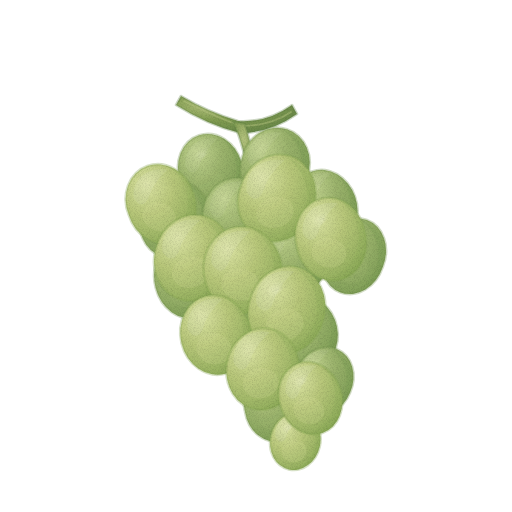
t = 0.00 s
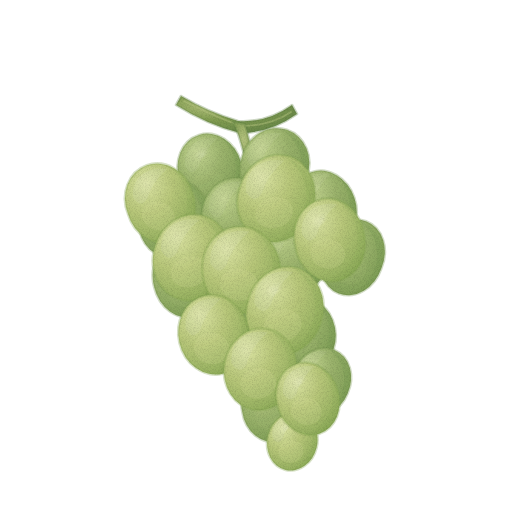
t = 1.43 s
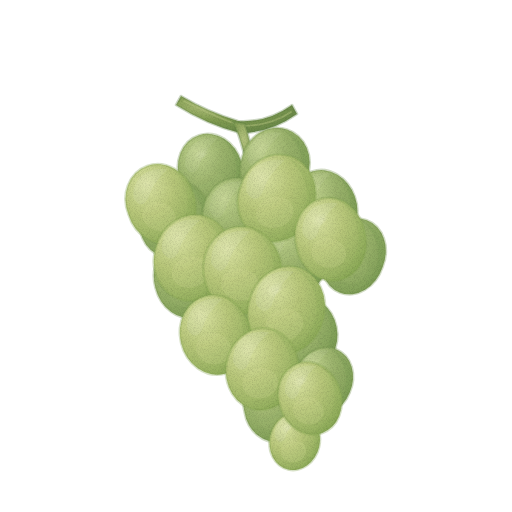
t = 2.85 s
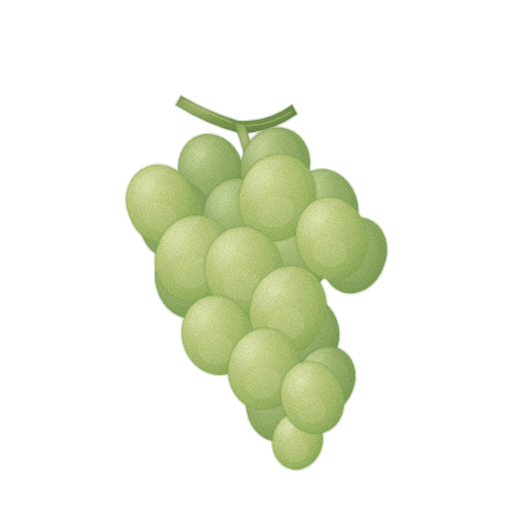
t = 3.80 s
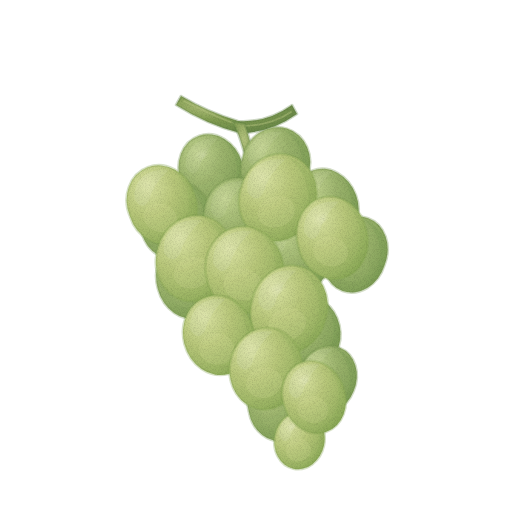
t = 4.75 s
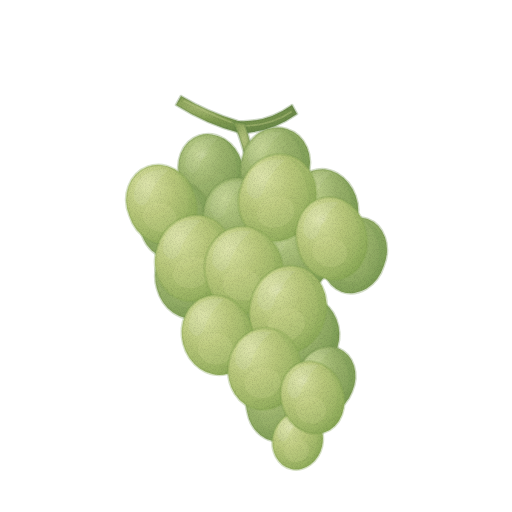
t = 6.18 s

The animated SVG that drew these frames (rendered in a browser with its animation timeline set to each time). Animation: 1 CSS @keyframes rule; one cycle of 7.60 s, repeats indefinitely.

<svg xmlns="http://www.w3.org/2000/svg" viewBox="0 0 512 512" role="img" aria-label="포도 — 움직임, 윤곽 없는 수채" data-asset="watercolor-green-grape-motion" data-food="green-grape" data-style="watercolor" data-variant="motion" stroke-linecap="round" stroke-linejoin="round"><title>포도</title><desc>짧게 갈라진 초록 가지에서 연두·황록 알이 빽빽하게 겹치며 아래 오른쪽으로 좁아지는 포도 한 송이.</desc><style>[data-asset="watercolor-green-grape-motion"] [data-part="bunch"]{transform-box:view-box;transform-origin:236px 126px;animation:watercolor-green-grape-motion-m0 7.6s cubic-bezier(.37,0,.63,1) -0.532s infinite}@keyframes watercolor-green-grape-motion-m0{0%,100%{rotate:0deg}25%{rotate:0.675deg}75%{rotate:-0.675deg}}@media (prefers-reduced-motion:reduce){[data-asset="watercolor-green-grape-motion"] *{animation:none!important}}</style><defs><radialGradient id="watercolor-green-grape-motion-g-stem-soft" cx="0.3" cy="0.26" r="0.84"><stop offset="0" stop-color="#b4c37e"/><stop offset="0.45" stop-color="#829d51"/><stop offset="0.86" stop-color="#6e8c4a"/><stop offset="1" stop-color="#618246"/></radialGradient><radialGradient id="watercolor-green-grape-motion-g-back-soft" cx="0.3" cy="0.26" r="0.84"><stop offset="0" stop-color="#c3d490"/><stop offset="0.45" stop-color="#9bb36c"/><stop offset="0.86" stop-color="#84a25a"/><stop offset="1" stop-color="#76974f"/></radialGradient><clipPath id="watercolor-green-grape-motion-clip0"><path d="M180.6 181.9 A32 37 -18 1 0 241.4 162.1 A32 37 -18 1 0 180.6 181.9Z"/></clipPath><radialGradient id="watercolor-green-grape-motion-g-bloom-soft" cx="0.3" cy="0.26" r="0.84"><stop offset="0" stop-color="#ecedd2"/><stop offset="0.45" stop-color="#dee5c3"/><stop offset="0.86" stop-color="#d3dcb7"/><stop offset="1" stop-color="#ccd6b0"/></radialGradient><radialGradient id="watercolor-green-grape-motion-gloss"><stop stop-color="#fffdf9" stop-opacity=".85"/><stop offset=".6" stop-color="#fffdf9" stop-opacity=".25"/><stop offset="1" stop-color="#fffdf9" stop-opacity="0"/></radialGradient><clipPath id="watercolor-green-grape-motion-clip1"><path d="M242.7 155.5 A34 37 18 1 0 307.3 176.5 A34 37 18 1 0 242.7 155.5Z"/></clipPath><clipPath id="watercolor-green-grape-motion-clip2"><path d="M294.9 217.9 A32 38 -20 1 0 355.1 196.1 A32 38 -20 1 0 294.9 217.9Z"/></clipPath><clipPath id="watercolor-green-grape-motion-clip3"><path d="M141.7 209.2 A35 39 18 1 0 208.3 230.8 A35 39 18 1 0 141.7 209.2Z"/></clipPath><clipPath id="watercolor-green-grape-motion-clip4"><path d="M203.3 221.9 A35 39 -8 1 0 272.7 212.1 A35 39 -8 1 0 203.3 221.9Z"/></clipPath><clipPath id="watercolor-green-grape-motion-clip5"><path d="M262 245.5 A35 41 14 1 0 330 262.5 A35 41 14 1 0 262 245.5Z"/></clipPath><clipPath id="watercolor-green-grape-motion-clip6"><path d="M324.9 245.4 A31 37 20 1 0 383.1 266.6 A31 37 20 1 0 324.9 245.4Z"/></clipPath><clipPath id="watercolor-green-grape-motion-clip7"><path d="M156.1 288.3 A32 38 -15 1 0 217.9 271.7 A32 38 -15 1 0 156.1 288.3Z"/></clipPath><clipPath id="watercolor-green-grape-motion-clip8"><path d="M191.9 319.4 A34 38 13 1 0 258.1 334.6 A34 38 13 1 0 191.9 319.4Z"/></clipPath><clipPath id="watercolor-green-grape-motion-clip9"><path d="M274.7 339.7 A32 37 -12 1 0 337.3 326.3 A32 37 -12 1 0 274.7 339.7Z"/></clipPath><clipPath id="watercolor-green-grape-motion-clip10"><path d="M297.3 369.7 A29 34 23 1 0 350.7 392.3 A29 34 23 1 0 297.3 369.7Z"/></clipPath><clipPath id="watercolor-green-grape-motion-clip11"><path d="M245.7 412.2 A30 34 -12 1 0 304.3 399.8 A30 34 -12 1 0 245.7 412.2Z"/></clipPath><radialGradient id="watercolor-green-grape-motion-g-fruit-soft" cx="0.3" cy="0.26" r="0.84"><stop offset="0" stop-color="#dbe3a3"/><stop offset="0.45" stop-color="#b8c77a"/><stop offset="0.86" stop-color="#99b362"/><stop offset="1" stop-color="#86a653"/></radialGradient><clipPath id="watercolor-green-grape-motion-clip12"><path d="M271.6 435.4 A25 29 13 1 0 320.4 446.6 A25 29 13 1 0 271.6 435.4Z"/></clipPath><clipPath id="watercolor-green-grape-motion-clip13"><path d="M129.1 215.6 A34 38 -20 1 0 192.9 192.4 A34 38 -20 1 0 129.1 215.6Z"/></clipPath><clipPath id="watercolor-green-grape-motion-clip14"><path d="M240.7 186.9 A38 42 17 1 0 313.3 209.1 A38 42 17 1 0 240.7 186.9Z"/></clipPath><clipPath id="watercolor-green-grape-motion-clip15"><path d="M296.8 246.3 A35 40 -12 1 0 365.2 231.7 A35 40 -12 1 0 296.8 246.3Z"/></clipPath><clipPath id="watercolor-green-grape-motion-clip16"><path d="M156.5 247.5 A38 42 16 1 0 229.5 268.5 A38 42 16 1 0 156.5 247.5Z"/></clipPath><clipPath id="watercolor-green-grape-motion-clip17"><path d="M204.6 276.8 A39 43 -10 1 0 281.4 263.2 A39 43 -10 1 0 204.6 276.8Z"/></clipPath><clipPath id="watercolor-green-grape-motion-clip18"><path d="M250.3 300.2 A38 43 15 1 0 323.7 319.8 A38 43 15 1 0 250.3 300.2Z"/></clipPath><clipPath id="watercolor-green-grape-motion-clip19"><path d="M182 343.5 A35 40 -14 1 0 250 326.5 A35 40 -14 1 0 182 343.5Z"/></clipPath><clipPath id="watercolor-green-grape-motion-clip20"><path d="M227.4 363.4 A36 41 9 1 0 298.6 374.6 A36 41 9 1 0 227.4 363.4Z"/></clipPath><clipPath id="watercolor-green-grape-motion-clip21"><path d="M281.7 408.1 A31 36 -19 1 0 340.3 387.9 A31 36 -19 1 0 281.7 408.1Z"/></clipPath><filter id="watercolor-green-grape-motion-fx" filterUnits="userSpaceOnUse" x="0" y="0" width="512" height="512" color-interpolation-filters="sRGB"><feTurbulence type="fractalNoise" baseFrequency="0.05" numOctaves="2" seed="7" result="w"/><feDisplacementMap in="SourceGraphic" in2="w" scale="1.4" xChannelSelector="R" yChannelSelector="G" result="d"/><feTurbulence type="fractalNoise" baseFrequency="1.35" numOctaves="2" seed="3" result="n"/><feColorMatrix in="n" type="matrix" values="0 0 0 0 0 0 0 0 0 0 0 0 0 0 0 0.24 0 0 0 -0.101" result="na"/><feComposite in="na" in2="d" operator="in" result="g"/><feMerge><feMergeNode in="d"/><feMergeNode in="g"/></feMerge></filter></defs><g filter="url(#watercolor-green-grape-motion-fx)"><path d="M181 96 Q208 112 238 121 Q267 123 292 105 L297 114 Q270 133 240 133 Q208 125 176 105Z" fill="url(#watercolor-green-grape-motion-g-stem-soft)" stroke="#618246" stroke-width="2.6" stroke-opacity="0.32"/><path d="M184 101 Q213 116 241 126 Q270 126 291 112" fill="none" stroke="#b4c37e" stroke-width="1.6" opacity="0.5"/><g data-part="bunch"><path d="M233 122 C244 143 245 169 258 190 L268 190 Q254 160 245 124Z" fill="url(#watercolor-green-grape-motion-g-stem-soft)" stroke="#618246" stroke-width="2.6" stroke-opacity="0.32"/><path d="M252 166 Q215 167 195 195 L202 199 Q224 179 259 180Z" fill="url(#watercolor-green-grape-motion-g-stem-soft)" stroke="#618246" stroke-width="2.6" stroke-opacity="0.32"/><path d="M254 178 Q288 166 310 195 L304 202 Q280 180 257 190Z" fill="url(#watercolor-green-grape-motion-g-stem-soft)" stroke="#618246" stroke-width="2.6" stroke-opacity="0.32"/><g ><path d="M180.6 181.9 A32 37 -18 1 0 241.4 162.1 A32 37 -18 1 0 180.6 181.9Z" fill="url(#watercolor-green-grape-motion-g-back-soft)" stroke="#76974f" stroke-width="2.6" stroke-opacity="0.32"/><g clip-path="url(#watercolor-green-grape-motion-clip0)"><path d="M217.4 135 C249.4 157.2 238.2 201.6 206.2 209 Q239.8 199.75 243 172 Q243 146.1 217.4 135Z" fill="#76974f" opacity="0.25"/><path d="M185.4 166.45 C183.8 146.1 199.8 135.74 217.4 138.7 Q203 151.65 198.84 167.56 Q192.44 178.29 185.4 166.45Z" fill="url(#watercolor-green-grape-motion-g-bloom-soft)" opacity="0.12"/><path d="M194.2 179.6 A16 13.7 18 1 0 224.6 189.5 A16 13.7 18 1 0 194.2 179.6Z" fill="#c3d490" opacity="0.07"/><path d="M193.72 156.46 Q203 143.51 212.92 147.95 Q205.56 156.46 198.2 163.49Z" fill="url(#watercolor-green-grape-motion-gloss)" opacity="0.17"/></g></g><g ><path d="M242.7 155.5 A34 37 18 1 0 307.3 176.5 A34 37 18 1 0 242.7 155.5Z" fill="url(#watercolor-green-grape-motion-g-back-soft)" stroke="#76974f" stroke-width="2.6" stroke-opacity="0.32"/><g clip-path="url(#watercolor-green-grape-motion-clip1)"><path d="M281.8 129 C315.8 151.2 303.9 195.6 269.9 203 Q305.6 193.75 309 166 Q309 140.1 281.8 129Z" fill="#76974f" opacity="0.25"/><path d="M247.8 160.45 C246.1 140.1 263.1 129.74 281.8 132.7 Q266.5 145.65 262.08 161.56 Q255.28 172.29 247.8 160.45Z" fill="url(#watercolor-green-grape-motion-g-bloom-soft)" opacity="0.12"/><path d="M257.1 183.8 A17 13.7 -18 1 0 289.5 173.3 A17 13.7 -18 1 0 257.1 183.8Z" fill="#c3d490" opacity="0.07"/></g></g><g ><path d="M294.9 217.9 A32 38 -20 1 0 355.1 196.1 A32 38 -20 1 0 294.9 217.9Z" fill="url(#watercolor-green-grape-motion-g-back-soft)" stroke="#76974f" stroke-width="2.6" stroke-opacity="0.32"/><g clip-path="url(#watercolor-green-grape-motion-clip2)"><path d="M331.4 169 C363.4 191.8 352.2 237.4 320.2 245 Q353.8 235.5 357 207 Q357 180.4 331.4 169Z" fill="#76974f" opacity="0.25"/><path d="M299.4 201.3 C297.8 180.4 313.8 169.76 331.4 172.8 Q317 186.1 312.84 202.44 Q306.44 213.46 299.4 201.3Z" fill="url(#watercolor-green-grape-motion-g-bloom-soft)" opacity="0.12"/><path d="M308.4 214.4 A16 14.1 20 1 0 338.4 225.4 A16 14.1 20 1 0 308.4 214.4Z" fill="#c3d490" opacity="0.07"/></g></g><g ><path d="M141.7 209.2 A35 39 18 1 0 208.3 230.8 A35 39 18 1 0 141.7 209.2Z" fill="url(#watercolor-green-grape-motion-g-back-soft)" stroke="#76974f" stroke-width="2.6" stroke-opacity="0.32"/><g clip-path="url(#watercolor-green-grape-motion-clip3)"><path d="M182 181 C217 204.4 204.75 251.2 169.75 259 Q206.5 249.25 210 220 Q210 192.7 182 181Z" fill="#76974f" opacity="0.25"/><path d="M147 214.15 C145.25 192.7 162.75 181.78 182 184.9 Q166.25 198.55 161.7 215.32 Q154.7 226.63 147 214.15Z" fill="url(#watercolor-green-grape-motion-g-bloom-soft)" opacity="0.12"/><path d="M156.6 238.7 A17.5 14.4 -18 1 0 189.9 227.9 A17.5 14.4 -18 1 0 156.6 238.7Z" fill="#c3d490" opacity="0.07"/><path d="M156.1 203.62 Q166.25 189.97 177.1 194.65 Q169.05 203.62 161 211.03Z" fill="url(#watercolor-green-grape-motion-gloss)" opacity="0.17"/></g></g><g ><path d="M203.3 221.9 A35 39 -8 1 0 272.7 212.1 A35 39 -8 1 0 203.3 221.9Z" fill="url(#watercolor-green-grape-motion-g-back-soft)" stroke="#76974f" stroke-width="2.6" stroke-opacity="0.32"/><g clip-path="url(#watercolor-green-grape-motion-clip4)"><path d="M245 178 C280 201.4 267.75 248.2 232.75 256 Q269.5 246.25 273 217 Q273 189.7 245 178Z" fill="#76974f" opacity="0.25"/><path d="M210 211.15 C208.25 189.7 225.75 178.78 245 181.9 Q229.25 195.55 224.7 212.32 Q217.7 223.63 210 211.15Z" fill="url(#watercolor-green-grape-motion-g-bloom-soft)" opacity="0.12"/><path d="M218.9 227.8 A17.5 14.4 8 1 0 253.6 232.7 A17.5 14.4 8 1 0 218.9 227.8Z" fill="#c3d490" opacity="0.07"/></g></g><g ><path d="M262 245.5 A35 41 14 1 0 330 262.5 A35 41 14 1 0 262 245.5Z" fill="url(#watercolor-green-grape-motion-g-back-soft)" stroke="#76974f" stroke-width="2.6" stroke-opacity="0.32"/><g clip-path="url(#watercolor-green-grape-motion-clip5)"><path d="M303 213 C338 237.6 325.75 286.8 290.75 295 Q327.5 284.75 331 254 Q331 225.3 303 213Z" fill="#76974f" opacity="0.25"/><path d="M268 247.85 C266.25 225.3 283.75 213.82 303 217.1 Q287.25 231.45 282.7 249.08 Q275.7 260.97 268 247.85Z" fill="url(#watercolor-green-grape-motion-g-bloom-soft)" opacity="0.12"/><path d="M277.3 272.2 A17.5 15.2 -14 1 0 311.2 263.7 A17.5 15.2 -14 1 0 277.3 272.2Z" fill="#c3d490" opacity="0.07"/></g></g><g ><path d="M324.9 245.4 A31 37 20 1 0 383.1 266.6 A31 37 20 1 0 324.9 245.4Z" fill="url(#watercolor-green-grape-motion-g-back-soft)" stroke="#76974f" stroke-width="2.6" stroke-opacity="0.32"/><g clip-path="url(#watercolor-green-grape-motion-clip6)"><path d="M360.2 219 C391.2 241.2 380.35 285.6 349.35 293 Q381.9 283.75 385 256 Q385 230.1 360.2 219Z" fill="#76974f" opacity="0.25"/><path d="M329.2 250.45 C327.65 230.1 343.15 219.74 360.2 222.7 Q346.25 235.65 342.22 251.56 Q336.02 262.29 329.2 250.45Z" fill="url(#watercolor-green-grape-motion-g-bloom-soft)" opacity="0.12"/><path d="M337.9 273.9 A15.5 13.7 -20 1 0 367 263.3 A15.5 13.7 -20 1 0 337.9 273.9Z" fill="#c3d490" opacity="0.07"/><path d="M337.26 240.46 Q346.25 227.51 355.86 231.95 Q348.73 240.46 341.6 247.49Z" fill="url(#watercolor-green-grape-motion-gloss)" opacity="0.17"/></g></g><g ><path d="M156.1 288.3 A32 38 -15 1 0 217.9 271.7 A32 38 -15 1 0 156.1 288.3Z" fill="url(#watercolor-green-grape-motion-g-back-soft)" stroke="#76974f" stroke-width="2.6" stroke-opacity="0.32"/><g clip-path="url(#watercolor-green-grape-motion-clip7)"><path d="M193.4 242 C225.4 264.8 214.2 310.4 182.2 318 Q215.8 308.5 219 280 Q219 253.4 193.4 242Z" fill="#76974f" opacity="0.25"/><path d="M161.4 274.3 C159.8 253.4 175.8 242.76 193.4 245.8 Q179 259.1 174.84 275.44 Q168.44 286.46 161.4 274.3Z" fill="url(#watercolor-green-grape-motion-g-bloom-soft)" opacity="0.12"/><path d="M169.9 288.8 A16 14.1 15 1 0 200.9 297.1 A16 14.1 15 1 0 169.9 288.8Z" fill="#c3d490" opacity="0.07"/></g></g><g ><path d="M191.9 319.4 A34 38 13 1 0 258.1 334.6 A34 38 13 1 0 191.9 319.4Z" fill="url(#watercolor-green-grape-motion-g-back-soft)" stroke="#76974f" stroke-width="2.6" stroke-opacity="0.32"/><g clip-path="url(#watercolor-green-grape-motion-clip8)"><path d="M231.8 289 C265.8 311.8 253.9 357.4 219.9 365 Q255.6 355.5 259 327 Q259 300.4 231.8 289Z" fill="#76974f" opacity="0.25"/><path d="M197.8 321.3 C196.1 300.4 213.1 289.76 231.8 292.8 Q216.5 306.1 212.08 322.44 Q205.28 333.46 197.8 321.3Z" fill="url(#watercolor-green-grape-motion-g-bloom-soft)" opacity="0.12"/><path d="M206.7 343.7 A17 14.1 -13 1 0 239.9 336.1 A17 14.1 -13 1 0 206.7 343.7Z" fill="#c3d490" opacity="0.07"/></g></g><g ><path d="M274.7 339.7 A32 37 -12 1 0 337.3 326.3 A32 37 -12 1 0 274.7 339.7Z" fill="url(#watercolor-green-grape-motion-g-back-soft)" stroke="#76974f" stroke-width="2.6" stroke-opacity="0.32"/><g clip-path="url(#watercolor-green-grape-motion-clip9)"><path d="M312.4 296 C344.4 318.2 333.2 362.6 301.2 370 Q334.8 360.75 338 333 Q338 307.1 312.4 296Z" fill="#76974f" opacity="0.25"/><path d="M280.4 327.45 C278.8 307.1 294.8 296.74 312.4 299.7 Q298 312.65 293.84 328.56 Q287.44 339.29 280.4 327.45Z" fill="url(#watercolor-green-grape-motion-g-bloom-soft)" opacity="0.12"/><path d="M288.7 342.3 A16 13.7 12 1 0 320.1 348.9 A16 13.7 12 1 0 288.7 342.3Z" fill="#c3d490" opacity="0.07"/><path d="M288.72 317.46 Q298 304.51 307.92 308.95 Q300.56 317.46 293.2 324.49Z" fill="url(#watercolor-green-grape-motion-gloss)" opacity="0.17"/></g></g><g ><path d="M297.3 369.7 A29 34 23 1 0 350.7 392.3 A29 34 23 1 0 297.3 369.7Z" fill="url(#watercolor-green-grape-motion-g-back-soft)" stroke="#76974f" stroke-width="2.6" stroke-opacity="0.32"/><g clip-path="url(#watercolor-green-grape-motion-clip10)"><path d="M329.8 347 C358.8 367.4 348.65 408.2 319.65 415 Q350.1 406.5 353 381 Q353 357.2 329.8 347Z" fill="#76974f" opacity="0.25"/><path d="M300.8 375.9 C299.35 357.2 313.85 347.68 329.8 350.4 Q316.75 362.3 312.98 376.92 Q307.18 386.78 300.8 375.9Z" fill="url(#watercolor-green-grape-motion-g-bloom-soft)" opacity="0.12"/><path d="M309.2 398.2 A14.5 12.6 -23 1 0 335.9 386.9 A14.5 12.6 -23 1 0 309.2 398.2Z" fill="#c3d490" opacity="0.07"/></g></g><g ><path d="M245.7 412.2 A30 34 -12 1 0 304.3 399.8 A30 34 -12 1 0 245.7 412.2Z" fill="url(#watercolor-green-grape-motion-g-back-soft)" stroke="#76974f" stroke-width="2.6" stroke-opacity="0.32"/><g clip-path="url(#watercolor-green-grape-motion-clip11)"><path d="M281 372 C311 392.4 300.5 433.2 270.5 440 Q302 431.5 305 406 Q305 382.2 281 372Z" fill="#76974f" opacity="0.25"/><path d="M251 400.9 C249.5 382.2 264.5 372.68 281 375.4 Q267.5 387.3 263.6 401.92 Q257.6 411.78 251 400.9Z" fill="url(#watercolor-green-grape-motion-g-bloom-soft)" opacity="0.12"/><path d="M258.8 414.4 A15 12.6 12 1 0 288.2 420.7 A15 12.6 12 1 0 258.8 414.4Z" fill="#c3d490" opacity="0.07"/></g></g><g ><path d="M271.6 435.4 A25 29 13 1 0 320.4 446.6 A25 29 13 1 0 271.6 435.4Z" fill="url(#watercolor-green-grape-motion-g-fruit-soft)" stroke="#86a653" stroke-width="2.6" stroke-opacity="0.32"/><g clip-path="url(#watercolor-green-grape-motion-clip12)"><path d="M301 412 C326 429.4 317.25 464.2 292.25 470 Q318.5 462.75 321 441 Q321 420.7 301 412Z" fill="#86a653" opacity="0.18"/><path d="M276 436.65 C274.75 420.7 287.25 412.58 301 414.9 Q289.75 425.05 286.5 437.52 Q281.5 445.93 276 436.65Z" fill="url(#watercolor-green-grape-motion-g-bloom-soft)" opacity="0.2"/><path d="M282.6 453.7 A12.5 10.7 -13 1 0 306.9 448 A12.5 10.7 -13 1 0 282.6 453.7Z" fill="#dbe3a3" opacity="0.18"/><path d="M282.5 428.82 Q289.75 418.67 297.5 422.15 Q291.75 428.82 286 434.33Z" fill="url(#watercolor-green-grape-motion-gloss)" opacity="0.17"/></g></g><g ><path d="M129.1 215.6 A34 38 -20 1 0 192.9 192.4 A34 38 -20 1 0 129.1 215.6Z" fill="url(#watercolor-green-grape-motion-g-fruit-soft)" stroke="#86a653" stroke-width="2.6" stroke-opacity="0.32"/><g clip-path="url(#watercolor-green-grape-motion-clip13)"><path d="M167.8 166 C201.8 188.8 189.9 234.4 155.9 242 Q191.6 232.5 195 204 Q195 177.4 167.8 166Z" fill="#86a653" opacity="0.18"/><path d="M133.8 198.3 C132.1 177.4 149.1 166.76 167.8 169.8 Q152.5 183.1 148.08 199.44 Q141.28 210.46 133.8 198.3Z" fill="url(#watercolor-green-grape-motion-g-bloom-soft)" opacity="0.2"/><path d="M143.3 211.1 A17 14.1 20 1 0 175.3 222.7 A17 14.1 20 1 0 143.3 211.1Z" fill="#dbe3a3" opacity="0.18"/></g></g><g ><path d="M240.7 186.9 A38 42 17 1 0 313.3 209.1 A38 42 17 1 0 240.7 186.9Z" fill="url(#watercolor-green-grape-motion-g-fruit-soft)" stroke="#86a653" stroke-width="2.6" stroke-opacity="0.32"/><g clip-path="url(#watercolor-green-grape-motion-clip14)"><path d="M284.6 156 C322.6 181.2 309.3 231.6 271.3 240 Q311.2 229.5 315 198 Q315 168.6 284.6 156Z" fill="#86a653" opacity="0.18"/><path d="M246.6 191.7 C244.7 168.6 263.7 156.84 284.6 160.2 Q267.5 174.9 262.56 192.96 Q254.96 205.14 246.6 191.7Z" fill="url(#watercolor-green-grape-motion-g-bloom-soft)" opacity="0.2"/><path d="M256.9 217.8 A19 15.5 -17 1 0 293.3 206.7 A19 15.5 -17 1 0 256.9 217.8Z" fill="#dbe3a3" opacity="0.18"/></g></g><g ><path d="M296.8 246.3 A35 40 -12 1 0 365.2 231.7 A35 40 -12 1 0 296.8 246.3Z" fill="url(#watercolor-green-grape-motion-g-fruit-soft)" stroke="#86a653" stroke-width="2.6" stroke-opacity="0.32"/><g clip-path="url(#watercolor-green-grape-motion-clip15)"><path d="M338 199 C373 223 360.75 271 325.75 279 Q362.5 269 366 239 Q366 211 338 199Z" fill="#86a653" opacity="0.18"/><path d="M303 233 C301.25 211 318.75 199.8 338 203 Q322.25 217 317.7 234.2 Q310.7 245.8 303 233Z" fill="url(#watercolor-green-grape-motion-g-bloom-soft)" opacity="0.2"/><path d="M312.1 249 A17.5 14.8 12 1 0 346.4 256.2 A17.5 14.8 12 1 0 312.1 249Z" fill="#dbe3a3" opacity="0.18"/><path d="M312.1 222.2 Q322.25 208.2 333.1 213 Q325.05 222.2 317 229.8Z" fill="url(#watercolor-green-grape-motion-gloss)" opacity="0.17"/></g></g><g ><path d="M156.5 247.5 A38 42 16 1 0 229.5 268.5 A38 42 16 1 0 156.5 247.5Z" fill="url(#watercolor-green-grape-motion-g-fruit-soft)" stroke="#86a653" stroke-width="2.6" stroke-opacity="0.32"/><g clip-path="url(#watercolor-green-grape-motion-clip16)"><path d="M200.6 216 C238.6 241.2 225.3 291.6 187.3 300 Q227.2 289.5 231 258 Q231 228.6 200.6 216Z" fill="#86a653" opacity="0.18"/><path d="M162.6 251.7 C160.7 228.6 179.7 216.84 200.6 220.2 Q183.5 234.9 178.56 252.96 Q170.96 265.14 162.6 251.7Z" fill="url(#watercolor-green-grape-motion-g-bloom-soft)" opacity="0.2"/><path d="M172.8 277.5 A19 15.5 -16 1 0 209.4 267 A19 15.5 -16 1 0 172.8 277.5Z" fill="#dbe3a3" opacity="0.18"/></g></g><g ><path d="M204.6 276.8 A39 43 -10 1 0 281.4 263.2 A39 43 -10 1 0 204.6 276.8Z" fill="url(#watercolor-green-grape-motion-g-fruit-soft)" stroke="#86a653" stroke-width="2.6" stroke-opacity="0.32"/><g clip-path="url(#watercolor-green-grape-motion-clip17)"><path d="M250.8 227 C289.8 252.8 276.15 304.4 237.15 313 Q278.1 302.25 282 270 Q282 239.9 250.8 227Z" fill="#86a653" opacity="0.18"/><path d="M211.8 263.55 C209.85 239.9 229.35 227.86 250.8 231.3 Q233.25 246.35 228.18 264.84 Q220.38 277.31 211.8 263.55Z" fill="url(#watercolor-green-grape-motion-g-bloom-soft)" opacity="0.2"/><path d="M221.8 281.2 A19.5 15.9 10 1 0 260.3 288 A19.5 15.9 10 1 0 221.8 281.2Z" fill="#dbe3a3" opacity="0.18"/></g></g><g ><path d="M250.3 300.2 A38 43 15 1 0 323.7 319.8 A38 43 15 1 0 250.3 300.2Z" fill="url(#watercolor-green-grape-motion-g-fruit-soft)" stroke="#86a653" stroke-width="2.6" stroke-opacity="0.32"/><g clip-path="url(#watercolor-green-grape-motion-clip18)"><path d="M294.6 267 C332.6 292.8 319.3 344.4 281.3 353 Q321.2 342.25 325 310 Q325 279.9 294.6 267Z" fill="#86a653" opacity="0.18"/><path d="M256.6 303.55 C254.7 279.9 273.7 267.86 294.6 271.3 Q277.5 286.35 272.56 304.84 Q264.96 317.31 256.6 303.55Z" fill="url(#watercolor-green-grape-motion-g-bloom-soft)" opacity="0.2"/><path d="M266.7 329.5 A19 15.9 -15 1 0 303.5 319.7 A19 15.9 -15 1 0 266.7 329.5Z" fill="#dbe3a3" opacity="0.18"/><path d="M266.48 291.94 Q277.5 276.89 289.28 282.05 Q280.54 291.94 271.8 300.11Z" fill="url(#watercolor-green-grape-motion-gloss)" opacity="0.17"/></g></g><g ><path d="M182 343.5 A35 40 -14 1 0 250 326.5 A35 40 -14 1 0 182 343.5Z" fill="url(#watercolor-green-grape-motion-g-fruit-soft)" stroke="#86a653" stroke-width="2.6" stroke-opacity="0.32"/><g clip-path="url(#watercolor-green-grape-motion-clip19)"><path d="M223 295 C258 319 245.75 367 210.75 375 Q247.5 365 251 335 Q251 307 223 295Z" fill="#86a653" opacity="0.18"/><path d="M188 329 C186.25 307 203.75 295.8 223 299 Q207.25 313 202.7 330.2 Q195.7 341.8 188 329Z" fill="url(#watercolor-green-grape-motion-g-bloom-soft)" opacity="0.2"/><path d="M197.3 344.4 A17.5 14.8 14 1 0 231.2 352.8 A17.5 14.8 14 1 0 197.3 344.4Z" fill="#dbe3a3" opacity="0.18"/></g></g><g ><path d="M227.4 363.4 A36 41 9 1 0 298.6 374.6 A36 41 9 1 0 227.4 363.4Z" fill="url(#watercolor-green-grape-motion-g-fruit-soft)" stroke="#86a653" stroke-width="2.6" stroke-opacity="0.32"/><g clip-path="url(#watercolor-green-grape-motion-clip20)"><path d="M270.2 328 C306.2 352.6 293.6 401.8 257.6 410 Q295.4 399.75 299 369 Q299 340.3 270.2 328Z" fill="#86a653" opacity="0.18"/><path d="M234.2 362.85 C232.4 340.3 250.4 328.82 270.2 332.1 Q254 346.45 249.32 364.08 Q242.12 375.97 234.2 362.85Z" fill="url(#watercolor-green-grape-motion-g-bloom-soft)" opacity="0.2"/><path d="M243.4 385.8 A18 15.2 -9 1 0 279 380.1 A18 15.2 -9 1 0 243.4 385.8Z" fill="#dbe3a3" opacity="0.18"/></g></g><g ><path d="M281.7 408.1 A31 36 -19 1 0 340.3 387.9 A31 36 -19 1 0 281.7 408.1Z" fill="url(#watercolor-green-grape-motion-g-fruit-soft)" stroke="#86a653" stroke-width="2.6" stroke-opacity="0.32"/><g clip-path="url(#watercolor-green-grape-motion-clip21)"><path d="M317.2 362 C348.2 383.6 337.35 426.8 306.35 434 Q338.9 425 342 398 Q342 372.8 317.2 362Z" fill="#86a653" opacity="0.18"/><path d="M286.2 392.6 C284.65 372.8 300.15 362.72 317.2 365.6 Q303.25 378.2 299.22 393.68 Q293.02 404.12 286.2 392.6Z" fill="url(#watercolor-green-grape-motion-g-bloom-soft)" opacity="0.2"/><path d="M294.8 405.2 A15.5 13.3 19 1 0 324.1 415.3 A15.5 13.3 19 1 0 294.8 405.2Z" fill="#dbe3a3" opacity="0.18"/><path d="M294.26 382.88 Q303.25 370.28 312.86 374.6 Q305.73 382.88 298.6 389.72Z" fill="url(#watercolor-green-grape-motion-gloss)" opacity="0.17"/></g></g></g></g></svg>
